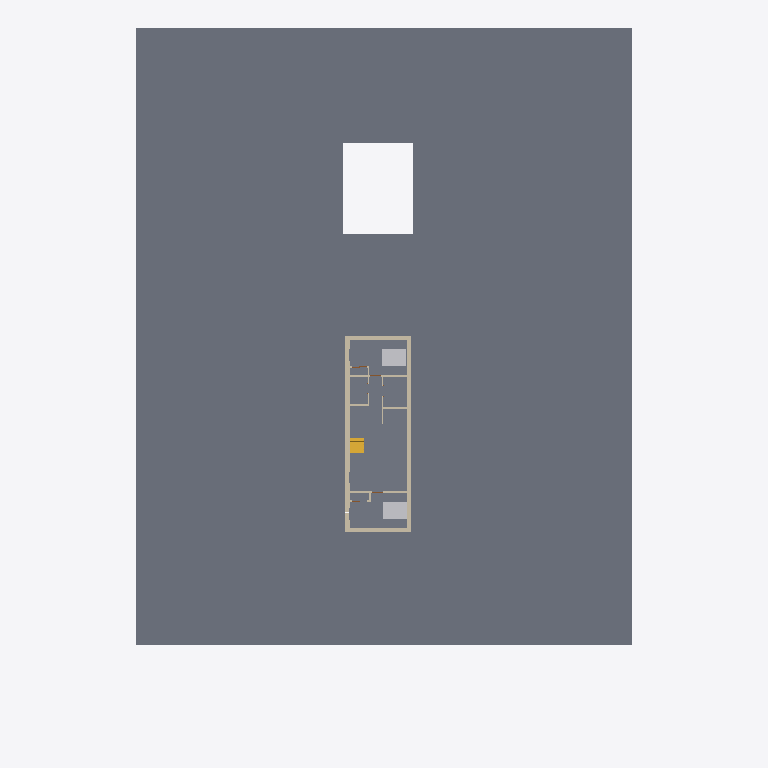
Plan cut of the same IFC building model at storey 'FOUNDATION' (level -3.35 m, cut at -1.95 m), seen from above with north up, elements coloured by IFC class: 15 walls (beige), 2 slabs (grey), 2 other elements (light grey), 1 stair (yellow). Cut surfaces are drawn darker.
Extent 39.3 m × 56.3 m × 11.5 m (x, y, z). Storeys (8): FOUNDATION at -3.35 m; T.O. SLAB at -3.05 m; GARAGE FOOTNG at -1.37 m; SITE LV at 0.00 m; T.O. MAINFLOOR at 0.38 m; T.O. LV 2 at 3.43 m; B.O. ROOF at 6.10 m; T.O. PARAPET at 6.68 m. Elements (172): 95 IfcWallStandardCase, 20 IfcDoor, 13 IfcWindow, 9 IfcSlab, 8 IfcFlowTerminal, 7 IfcFurnishingElement, 6 IfcBuildingElementProxy, 5 IfcFooting, 3 IfcRailing, 3 IfcRoof, 3 IfcStair.

HEADER;
FILE_DESCRIPTION(('ViewDefinition [CoordinationView_V2.0]'),'2;1');
FILE_NAME('Project Number','2024-06-11T15:04:47',(''),(''),'The EXPRESS Data Manager Version 5.02.0100.07 : 28 Aug 2013','22.0.2.392 - Exporter 22.0.2.392 - Alternate UI 22.0.2.392','');
FILE_SCHEMA(('IFC2X3'));
ENDSEC;
DATA;
#128=IFCPROJECT('2B5uvCEKv2GhLMorlv5TI_',#41,'Project Number',$,$,'Project Name','Project Status',(#120),#115);
#193=IFCSITE('2B5uvCEKv2GhLMorlv5TIy',#41,'Default',$,$,#192,$,$,.ELEMENT.,$,$,$,$,$);
#138=IFCBUILDING('2B5uvCEKv2GhLMorlv5TI$',#41,'',$,$,#32,$,'',.ELEMENT.,$,$,$);
#149=IFCBUILDINGSTOREY('2B5uvCEKv2GhLMori6xjsg',#41,'FOUNDATION',$,'Level:Circle Head - Project Datum',#147,$,'FOUNDATION',.ELEMENT.,-11.0);
#155=IFCBUILDINGSTOREY('2B5uvCEKv2GhLMori6xjtK',#41,'T.O. SLAB',$,'Level:Circle Head - Project Datum',#154,$,'T.O. SLAB',.ELEMENT.,-10.0);
#161=IFCBUILDINGSTOREY('2B5uvCEKv2GhLMori6x5Wl',#41,'GARAGE FOOTNG',$,'Level:Circle Head - Project Datum',#160,$,'GARAGE FOOTNG',.ELEMENT.,-4.5);
#165=IFCBUILDINGSTOREY('2B5uvCEKv2GhLMori6wYfv',#41,'SITE LV',$,'Level:Circle Head - Project Datum',#164,$,'SITE LV',.ELEMENT.,0.0);
#171=IFCBUILDINGSTOREY('2B5uvCEKv2GhLMori6wYdu',#41,'T.O. MAINFLOOR',$,'Level:Circle Head - Project Datum',#170,$,'T.O. MAINFLOOR',.ELEMENT.,1.24739583333333);
#177=IFCBUILDINGSTOREY('2B5uvCEKv2GhLMori6xjna',#41,'T.O. LV 2',$,'Level:Circle Head - Project Datum',#176,$,'T.O. LV 2',.ELEMENT.,11.25);
#183=IFCBUILDINGSTOREY('2B5uvCEKv2GhLMori6xjnz',#41,'B.O. ROOF',$,'Level:Circle Head - Project Datum',#182,$,'B.O. ROOF',.ELEMENT.,20.0);
#189=IFCBUILDINGSTOREY('2B5uvCEKv2GhLMori6xjFK',#41,'T.O. PARAPET',$,'Level:Circle Head - Project Datum',#188,$,'T.O. PARAPET',.ELEMENT.,21.9166666666667);
#1091=IFCSLAB('0lSX2$p6f6h8UCiusihUy6',#41,'Floor:GRASS:328354',$,'Floor:GRASS',#1060,#1089,'328354',.FLOOR.);
#1569=IFCSLAB('2gkDzrU6P9RQCl_GkawI$P',#41,'Floor:Concrete Slab 4":329591',$,'Floor:Concrete Slab 4"',#1536,#1567,'329591',.FLOOR.);
#102539=IFCWALLSTANDARDCASE('0Gq2N4ytT5QeXJyLbtKjjU',#41,'Basic Wall:Foundation - 10" Concrete:521281',$,'Basic Wall:Foundation - 10" Concrete',#102519,#102537,'521281');
#1307=IFCWALLSTANDARDCASE('2gkDzrU6P9RQCl_GkawIwq',#41,'Basic Wall:Foundation - 10" Concrete:329242',$,'Basic Wall:Foundation - 10" Concrete',#1280,#1305,'329242');
#35555=IFCFURNISHINGELEMENT('1iSM2wHKL06Q2pioY7mLgr',#41,'Bed-Standard:Double 54" x 75":386923',$,'Bed-Standard:Double 54" x 75"',#35554,#35545,'386923');
#54397=IFCFURNISHINGELEMENT('3z1FQ0epn8whmosAI534Sf',#41,'Bed-Standard:Double 54" x 75":408215',$,'Bed-Standard:Double 54" x 75"',#54396,#54391,'408215');
#103032=IFCSTAIR('1HN2ZoQS11heeTMGcS16b4',#41,'Assembled Stair:Stair:535974',$,'Assembled Stair:Residential - Closed 2 Sides 2 - small tread',#103031,$,'535974',.STRAIGHT_RUN_STAIR.);
#34496=IFCWALLSTANDARDCASE('2TxD$Euw5E$AfvbD47nEPO',#41,'Basic Wall:Interior - 4 1/2" Partition:382729',$,'Basic Wall:Interior - 4 1/2" Partition',#34476,#34494,'382729');
#1458=IFCWALLSTANDARDCASE('2gkDzrU6P9RQCl_GkawI_p',#41,'Basic Wall:Foundation - 10" Concrete:329501',$,'Basic Wall:Foundation - 10" Concrete',#1438,#1456,'329501');
#38650=IFCWALLSTANDARDCASE('2v1kTA_uX7shZfdp1bqtCp',#41,'Basic Wall:Interior - 4 1/2" Partition:395207',$,'Basic Wall:Interior - 4 1/2" Partition',#38630,#38648,'395207');
#102688=IFCWALLSTANDARDCASE('0Gq2N4ytT5QeXJyLbtKjKF',#41,'Basic Wall:Foundation - 10" Concrete:522768',$,'Basic Wall:Foundation - 10" Concrete',#102668,#102686,'522768');
#34728=IFCWALLSTANDARDCASE('3z1KS8OH18pwGCMjZ83Qdb',#41,'Basic Wall:Interior - 4 1/2" Partition:383341',$,'Basic Wall:Interior - 4 1/2" Partition',#34708,#34726,'383341');
#34670=IFCWALLSTANDARDCASE('3z1KS8OH18pwGCMjZ83QcX',#41,'Basic Wall:Interior - 4 1/2" Partition:383273',$,'Basic Wall:Interior - 4 1/2" Partition',#34650,#34668,'383273');
#1400=IFCWALLSTANDARDCASE('2gkDzrU6P9RQCl_GkawIvs',#41,'Basic Wall:Foundation - 10" Concrete:329432',$,'Basic Wall:Foundation - 10" Concrete',#1380,#1398,'329432');
#34844=IFCWALLSTANDARDCASE('3z1KS8OH18pwGCMjZ83QvV',#41,'Basic Wall:Foundation - 10" Concrete:384727',$,'Basic Wall:Foundation - 10" Concrete',#34824,#34842,'384727');
#34438=IFCWALLSTANDARDCASE('2TxD$Euw5E$AfvbD47nETn',#41,'Basic Wall:Interior - 4 1/2" Partition:382496',$,'Basic Wall:Interior - 4 1/2" Partition',#34418,#34436,'382496');
#34554=IFCWALLSTANDARDCASE('2TxD$Euw5E$AfvbD47nER9',#41,'Basic Wall:Interior - 4 1/2" Partition:382872',$,'Basic Wall:Interior - 4 1/2" Partition',#34534,#34552,'382872');
#35061=IFCWALLSTANDARDCASE('3z1KS8OH18pwGCMjZ83PEz',#41,'Basic Wall:Interior - 4 1/2" Partition:385845',$,'Basic Wall:Interior - 4 1/2" Partition',#35041,#35059,'385845');
#34786=IFCWALLSTANDARDCASE('3z1KS8OH18pwGCMjZ83QaD',#41,'Basic Wall:Interior - 4 1/2" Partition:383365',$,'Basic Wall:Interior - 4 1/2" Partition',#34766,#34784,'383365');
#35119=IFCWALLSTANDARDCASE('3z1KS8OH18pwGCMjZ83PI2',#41,'Basic Wall:Interior - 4 1/2" Partition:386058',$,'Basic Wall:Interior - 4 1/2" Partition',#35099,#35117,'386058');
ENDSEC;